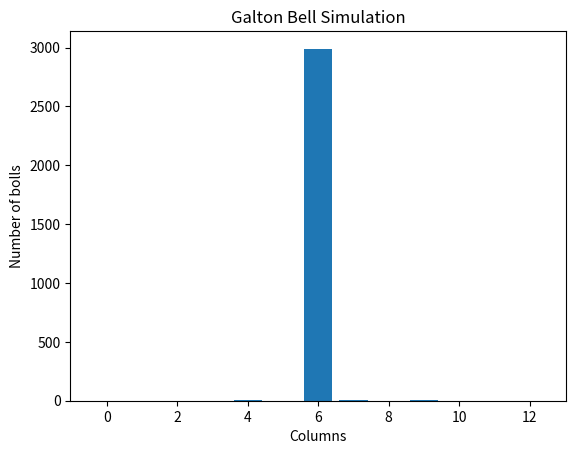

Here is the Python script that generated this plot:


import random
import matplotlib.pyplot as plt

def galton_simulation(levels, bolls):
    '''
    definition the funtion for the simulation
    '''
    columns = [0] * (levels + 1)
    '''for the numbers of columns to feel'''
    for _ in range(bolls):
        position = 6  # star tu feel in the midle of the columns
        for levels in range(levels):
            direction = random.choice([-1, 1]) #choice left (-1) or right (1) direction
            position += direction
        columns[position] += 1
        
    return columns

def grafic_results(columns):
    '''grafic de columns with de bolls'''
    plt.bar(range(len(columns)), columns)
    plt.xlabel('Columns')
    plt.ylabel('Number of bolls')
    plt.title('Galton Bell Simulation')
    plt.show()
    '''this is te grafic where X line is the columns and the Y line is the numbers of bolls'''
levels = 12  # this is the numbe of levels(star on 0 then te number of columns is 13)
bolls = 3000  # This is the number of bolls

result = galton_simulation(levels, bolls)
grafic_results(result)


